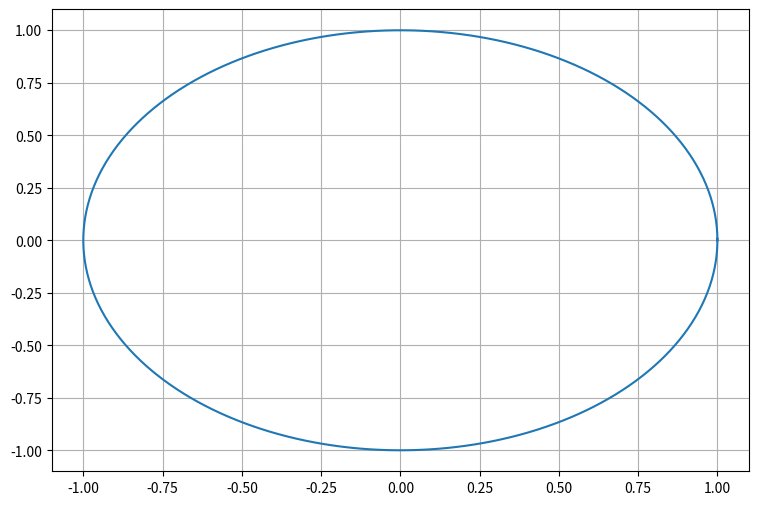

This chart was generated by the following Python code:
import numpy as np
import matplotlib.pyplot as plt

t = np.arange(0, 6.3, 0.01)
x = np.cos(t)
y = np.sin(t)

fig, ax = plt.subplots(figsize=(9,6))
ax.plot(x, y)
ax.grid()